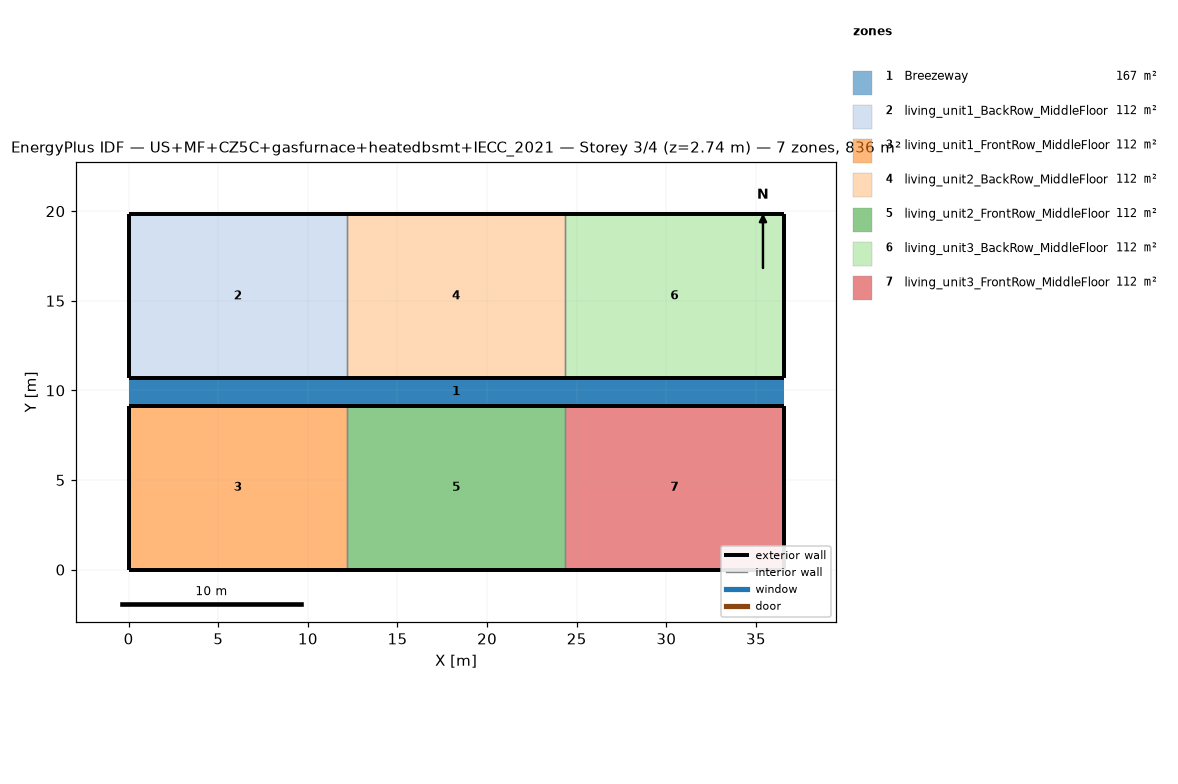
=== STOREY PLAN SPEC (per zone: floor XY polygon, exterior-wall plan segments, windows/doors) ===
zone 1: Breezeway  (167.0 m²)
  floor: (36.54, 9.16) (0.00, 9.16) (0.00, 10.68) (36.54, 10.68)
  floor: (36.54, 9.16) (0.00, 9.16) (0.00, 10.68) (36.54, 10.68)
  floor: (36.54, 9.16) (0.00, 9.16) (0.00, 10.68) (36.54, 10.68)
zone 2: living_unit1_BackRow_MiddleFloor  (111.5 m²)
  floor: (12.18, 10.68) (0.00, 10.68) (0.00, 19.84) (12.18, 19.84)
  exterior wall: (0.00, 10.68) – (12.18, 10.68)  [12.2 m]
  exterior wall: (12.18, 19.84) – (0.00, 19.84)  [12.2 m]
  exterior wall: (0.00, 19.84) – (0.00, 10.68)  [9.2 m]
  interior walls: 1
zone 3: living_unit1_FrontRow_MiddleFloor  (111.5 m²)
  floor: (12.18, 0.00) (0.00, 0.00) (0.00, 9.16) (12.18, 9.16)
  exterior wall: (0.00, 0.00) – (12.18, 0.00)  [12.2 m]
  exterior wall: (12.18, 9.16) – (0.00, 9.16)  [12.2 m]
  exterior wall: (0.00, 9.16) – (0.00, 0.00)  [9.2 m]
  interior walls: 1
zone 4: living_unit2_BackRow_MiddleFloor  (111.5 m²)
  floor: (24.36, 10.68) (12.18, 10.68) (12.18, 19.84) (24.36, 19.84)
  exterior wall: (12.18, 10.68) – (24.36, 10.68)  [12.2 m]
  exterior wall: (24.36, 19.84) – (12.18, 19.84)  [12.2 m]
  interior walls: 2
zone 5: living_unit2_FrontRow_MiddleFloor  (111.5 m²)
  floor: (24.36, 0.00) (12.18, 0.00) (12.18, 9.16) (24.36, 9.16)
  exterior wall: (12.18, 0.00) – (24.36, 0.00)  [12.2 m]
  exterior wall: (24.36, 9.16) – (12.18, 9.16)  [12.2 m]
  interior walls: 2
zone 6: living_unit3_BackRow_MiddleFloor  (111.5 m²)
  floor: (36.54, 10.68) (24.36, 10.68) (24.36, 19.84) (36.54, 19.84)
  exterior wall: (24.36, 10.68) – (36.54, 10.68)  [12.2 m]
  exterior wall: (36.54, 10.68) – (36.54, 19.84)  [9.2 m]
  exterior wall: (36.54, 19.84) – (24.36, 19.84)  [12.2 m]
  interior walls: 1
zone 7: living_unit3_FrontRow_MiddleFloor  (111.5 m²)
  floor: (36.54, 0.00) (24.36, 0.00) (24.36, 9.16) (36.54, 9.16)
  exterior wall: (24.36, 0.00) – (36.54, 0.00)  [12.2 m]
  exterior wall: (36.54, 0.00) – (36.54, 9.16)  [9.2 m]
  exterior wall: (36.54, 9.16) – (24.36, 9.16)  [12.2 m]
  interior walls: 1

=== DERIVED (storey summary) ===
Building: US+MF+CZ5C+gasfurnace+heatedbsmt+IECC_2021
Storey: 3 of 4  (floor level z = 2.74 m)
Storey gross floor area: 836.2 m²
Zones on this storey: 7
  - Breezeway: floor 167.0 m²
  - living_unit1_BackRow_MiddleFloor: floor 111.5 m²; exterior wall 33.5 m (86.9 m²); WWR 0.0%
  - living_unit1_FrontRow_MiddleFloor: floor 111.5 m²; exterior wall 33.5 m (86.9 m²); WWR 0.0%
  - living_unit2_BackRow_MiddleFloor: floor 111.5 m²; exterior wall 24.4 m (63.1 m²); WWR 0.0%
  - living_unit2_FrontRow_MiddleFloor: floor 111.5 m²; exterior wall 24.4 m (63.1 m²); WWR 0.0%
  - living_unit3_BackRow_MiddleFloor: floor 111.5 m²; exterior wall 33.5 m (86.9 m²); WWR 0.0%
  - living_unit3_FrontRow_MiddleFloor: floor 111.5 m²; exterior wall 33.5 m (86.9 m²); WWR 0.0%
Zone adjacency (shared interzone walls):
  - living_unit1_BackRow_MiddleFloor ↔ living_unit2_BackRow_MiddleFloor
  - living_unit1_FrontRow_MiddleFloor ↔ living_unit2_FrontRow_MiddleFloor
  - living_unit2_BackRow_MiddleFloor ↔ living_unit3_BackRow_MiddleFloor
  - living_unit2_FrontRow_MiddleFloor ↔ living_unit3_FrontRow_MiddleFloor